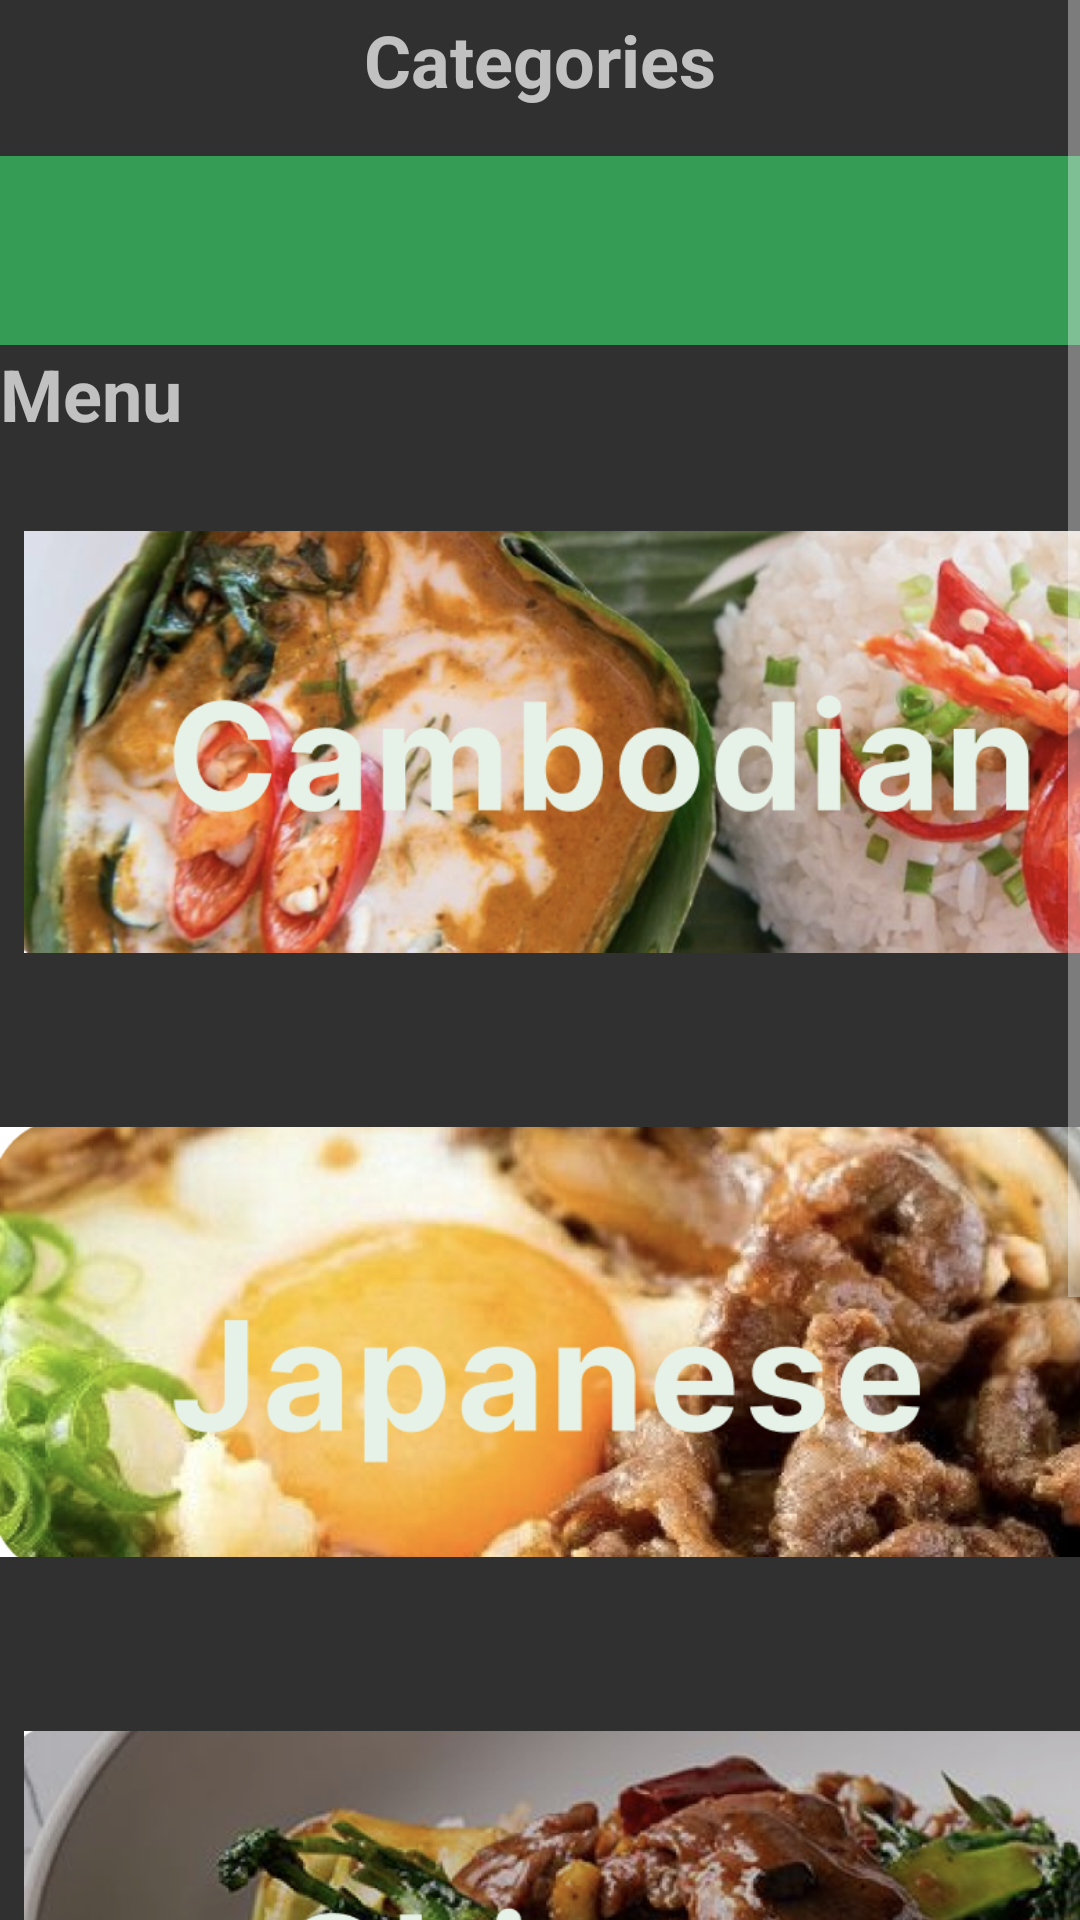

Reconstruct the res/layout file that produces this screen, plus the resources it refers to.
<!-- AndroidManifest.xml: application theme Theme.AppCompat -->
<!-- res/layout/activity_dish_preview.xml -->
<?xml version="1.0" encoding="utf-8"?>
<androidx.constraintlayout.widget.ConstraintLayout xmlns:android="http://schemas.android.com/apk/res/android"
    xmlns:app="http://schemas.android.com/apk/res-auto"
    xmlns:tools="http://schemas.android.com/tools"
    android:layout_width="match_parent"
    android:layout_height="match_parent"
    tools:context=".DishPreview">
    <ScrollView
        android:layout_width="match_parent"
        android:layout_height="wrap_content">

        <LinearLayout
            android:orientation="vertical"
            android:layout_width="match_parent"
            android:layout_height="wrap_content"
            tools:context=".MainActivityHomeScreen">

            <RelativeLayout
                android:layout_width="match_parent"
                android:layout_height="wrap_content"
                android:layout_marginBottom="10dp">
                <ImageView
                    android:id="@+id/arrow_back_icon"
                    android:layout_width="40dp"
                    android:layout_height="40dp"
                    android:layout_alignParentStart="true"
                    android:layout_centerVertical="true"
                    android:padding="8dp"
                    app:srcCompat="@drawable/baseline_arrow_back_24"
                    android:onClick="navigateBackToDashboard"
                    />
                <TextView
                    android:id="@+id/categories"
                    android:layout_width="wrap_content"
                    android:layout_height="wrap_content"
                    android:text="Categories"
                    android:textSize="24sp"
                    android:textStyle="bold"
                    android:layout_centerInParent="true"/>

                <ImageView
                    android:id="@+id/user_icon"
                    android:layout_width="40dp"
                    android:layout_height="40dp"
                    android:layout_marginStart="50dp"
                    android:layout_alignParentEnd="true"
                    android:layout_centerVertical="true"
                    app:srcCompat="@drawable/user" />
            </RelativeLayout>

            <HorizontalScrollView
                android:layout_width="match_parent"
                android:layout_height="wrap_content"
                android:layout_marginTop="2dp"
                android:background="@color/green"
                >

                <LinearLayout
                    android:layout_width="wrap_content"
                    android:layout_height="wrap_content"
                    android:orientation="horizontal">

                    <com.google.android.material.bottomnavigation.BottomNavigationView
                        android:id="@+id/bottomNaviView"
                        android:layout_width="wrap_content"
                        android:layout_height="63dp"
                        android:background="#dee0de"
                        app:itemIconTint="@color/black"
                        app:labelVisibilityMode="labeled"
                        app:menu="@menu/first_page1" />

                </LinearLayout>
            </HorizontalScrollView>

            <LinearLayout
                android:layout_width="wrap_content"
                android:layout_height="wrap_content"
                android:layout_gravity="center_horizontal"
                android:orientation="vertical">
                <TextView

                    android:layout_width="match_parent"
                    android:layout_height="wrap_content"
                    android:text="Menu"
                    android:textStyle="bold"
                    android:textSize="24sp"/>
                <LinearLayout
                    android:layout_gravity="center_horizontal"
                    android:orientation="vertical"
                    android:layout_width="wrap_content"
                    android:layout_height="wrap_content">

                    <ImageView
                        android:id="@+id/imageView2"
                        android:layout_width="390dp"
                        android:layout_height="200dp"
                        android:layout_marginLeft="8dp"
                        app:srcCompat="@drawable/p1" />

                    <ImageView
                        android:id="@+id/imageView5"
                        android:layout_width="390dp"
                        android:layout_height="200dp"
                        app:srcCompat="@drawable/p2" />
                </LinearLayout>

                <LinearLayout
                    android:layout_gravity="center_horizontal"
                    android:orientation="vertical"
                    android:layout_width="wrap_content"
                    android:layout_height="wrap_content">
                </LinearLayout>

                <LinearLayout
                    android:layout_gravity="center_horizontal"
                    android:orientation="vertical"
                    android:layout_width="match_parent"
                    android:layout_height="match_parent">
                    <ImageView
                        android:layout_marginLeft="8dp"
                        android:id="@+id/imageView7"
                        android:layout_width="390dp"
                        android:layout_height="200dp"
                        app:srcCompat="@drawable/p4" />
                </LinearLayout>


            </LinearLayout>
            <LinearLayout
                android:layout_gravity="center_horizontal"
                android:orientation="vertical"
                android:layout_width="match_parent"
                android:layout_height="match_parent">
                <ImageView
                    android:layout_marginLeft="8dp"
                    android:id="@+id/imageView8"
                    android:layout_width="390dp"
                    android:layout_height="200dp"
                    app:srcCompat="@drawable/p3"
                    android:onClick="navigateToDishDetail"
                    />
            </LinearLayout>

        </LinearLayout>
    </ScrollView>

</androidx.constraintlayout.widget.ConstraintLayout>
<!-- resources referenced by this layout -->
<resources>
  <color name="black">#FF000000</color>
  <color name="green">#349C55</color>
  <!-- drawable p1: png bitmap (drawable, 480115 bytes) -->
  <!-- drawable p2: png bitmap (drawable, 413785 bytes) -->
  <!-- drawable p3: png bitmap (drawable, 416272 bytes) -->
  <!-- drawable p4: png bitmap (drawable, 407455 bytes) -->
</resources>
